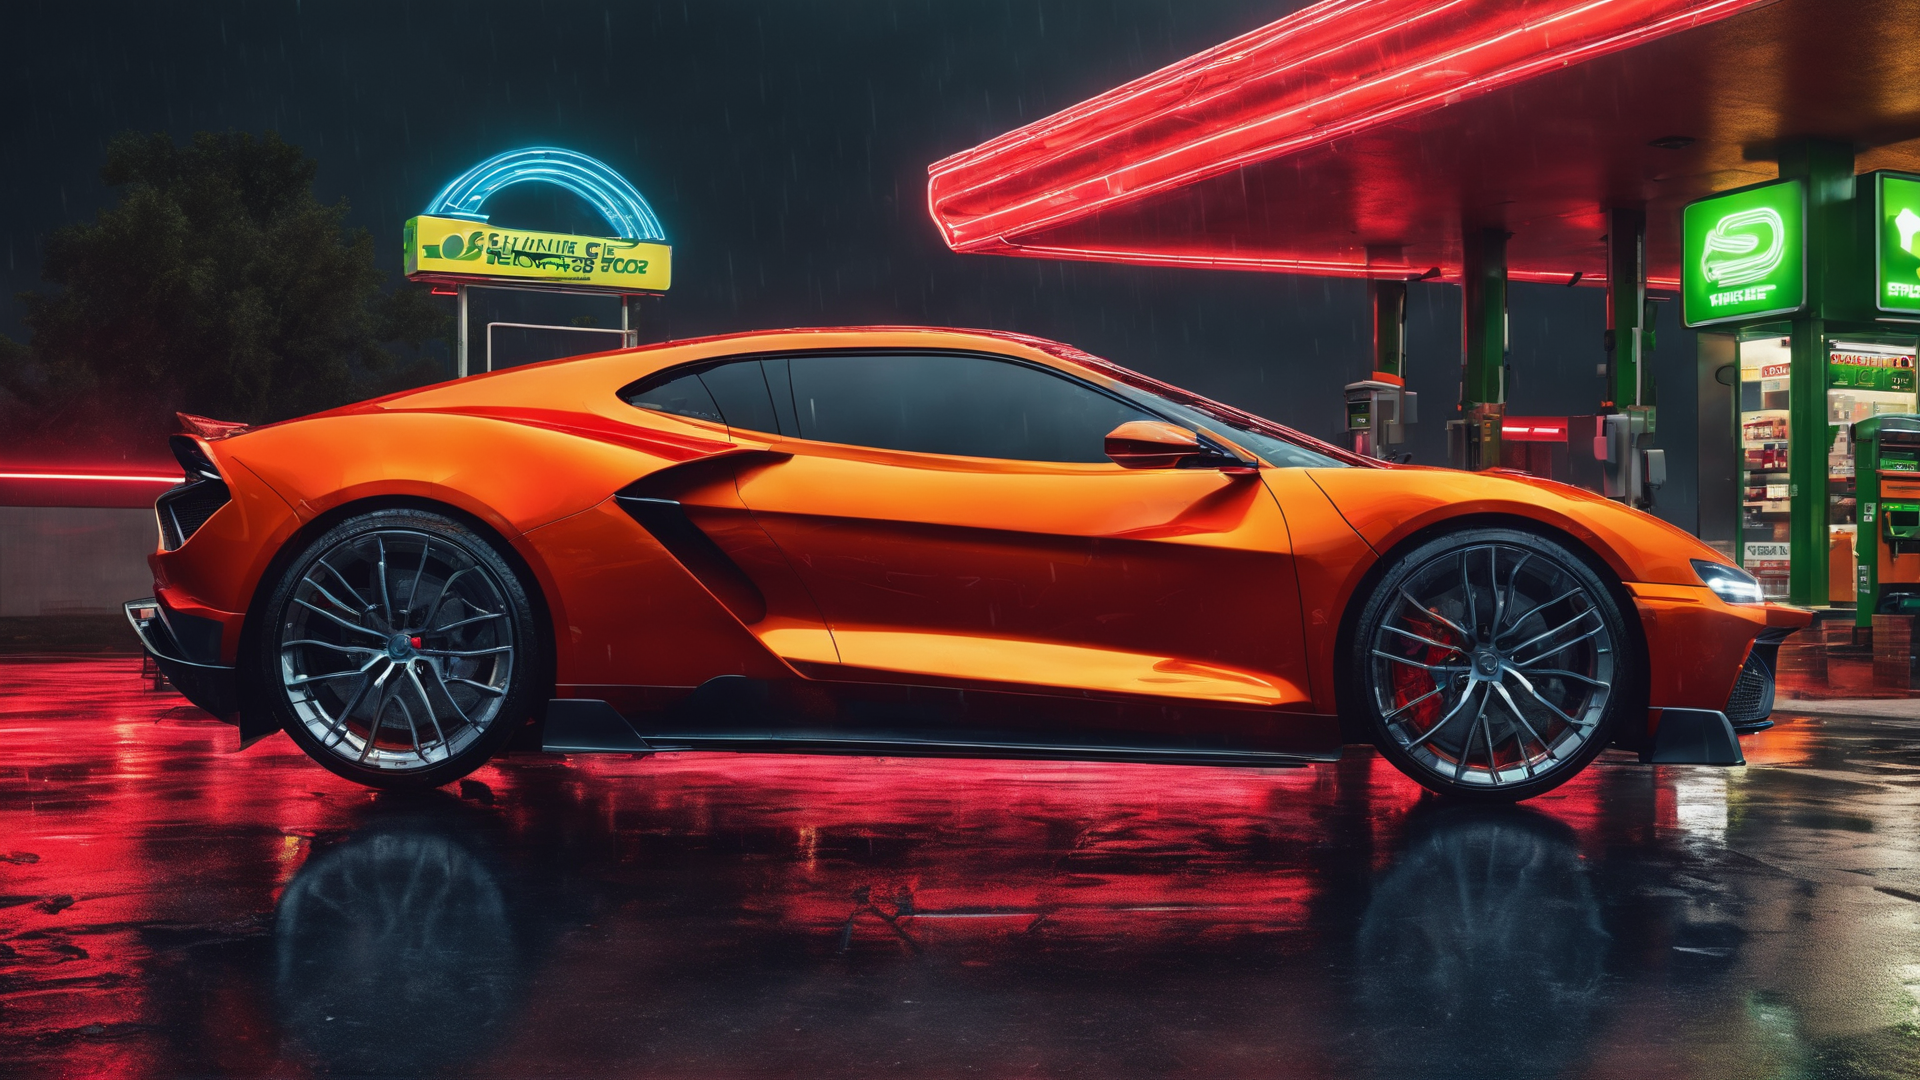
Generation parameters embedded in this image by AUTOMATIC1111 Stable Diffusion web UI or a fork of it (Forge, ...) (PNG 'parameters' text chunk):
neon hyper realistic sports car in the rain at a gas station that appears neon
Negative prompt: doll, anime, animation, disney, pastel, drawing, painting, ugly, deformed, animation, anime, cartoon, comic, cropped, out of frame, low res, jpeg, text, art
Steps: 30, Sampler: DPM++ 2M Karras, CFG scale: 7, Seed: 2640345944, Size: 1024x576, Model hash: 31e35c80fc, Model: sd_xl_base_1.0, VAE hash: 63aeecb90f, VAE: sdxl_vae.safetensors, Denoising strength: 0.7, Hires upscale: 1.875, Hires upscaler: Latent, Refiner: sd_xl_refiner_1.0 [7440042bbd], Refiner switch at: 0.8, Version: 1.7.0